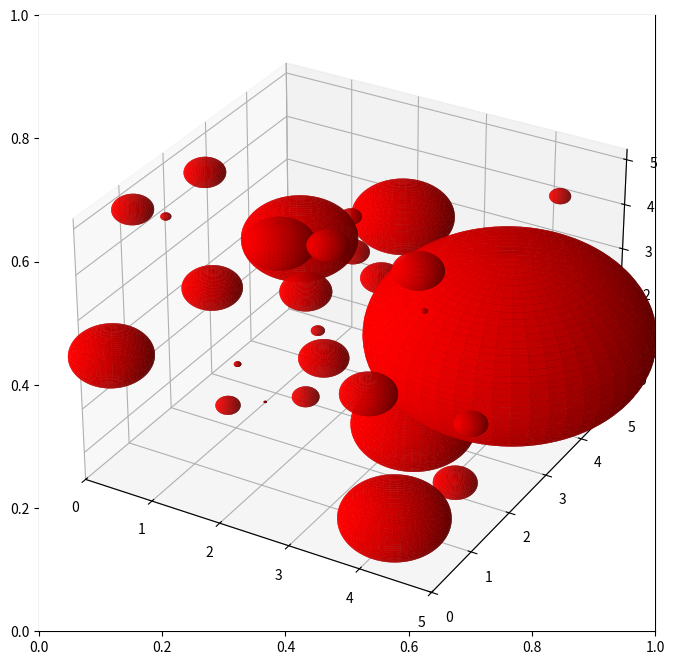
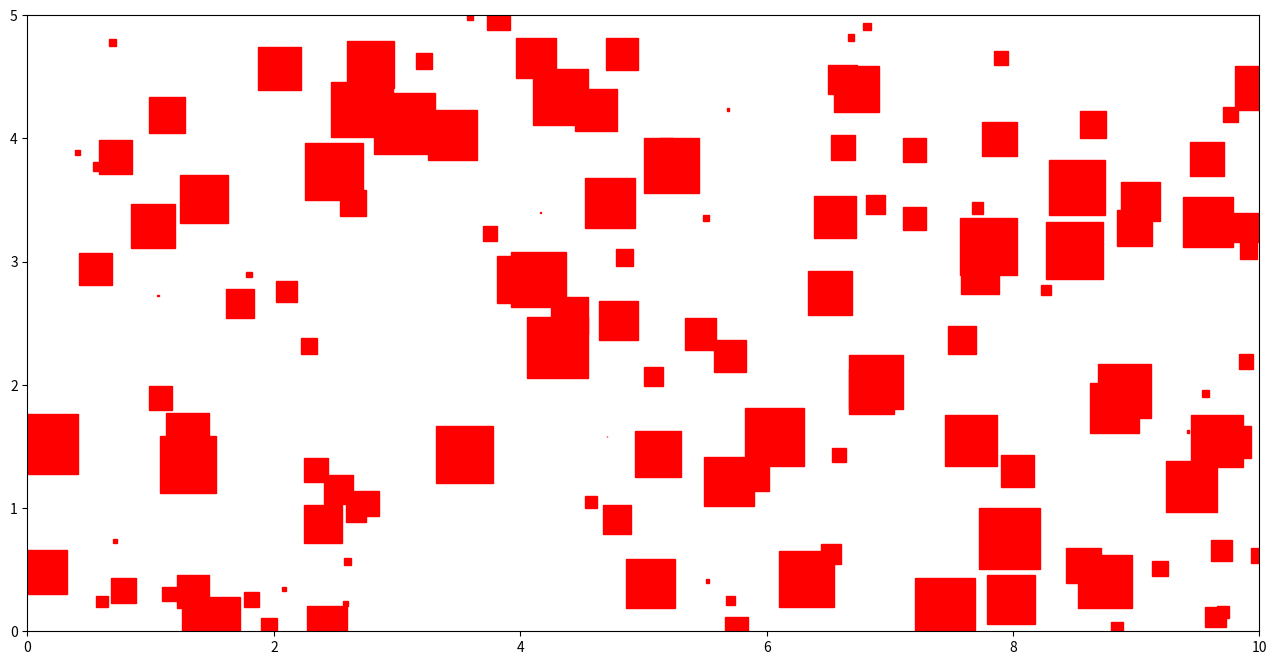

These figures' Python source, in order: (Note: this script raises an exception after producing the figures.)
# -*- coding: utf-8 -*-
"""
Created on Wed Jul  8 09:55:03 2020

"""

from scipy import stats
import matplotlib.pyplot as plt
from mpl_toolkits.mplot3d import Axes3D
import numpy as np




######Part a)#####

###Oberservation window
x_min = 0 
x_max = 1

y_min = 0 
y_max = 1

area = (x_max - x_min) * (y_max - y_min)

###Simulation of the homogeneous Poisson process underlying the Boolean model
#Intensity
gamma = 50
#The number of points follows a Poisson distribution
number_points_po = stats.poisson.rvs(gamma * area)
print("\n" + "The number of points of the Poisson process is: " + str(number_points_po) + "\n")
#In each coordinate, distribute the points uniformly
x_coord_po = stats.uniform.rvs(loc = x_min, scale = x_max - x_min, size = number_points_po)
y_coord_po = stats.uniform.rvs(loc = y_min, scale = y_max - y_min, size = number_points_po)


###Plot the Boolean model
fig, ax = plt.subplots(1, 1, figsize = (16, 8))
#Around each point of the Poisson process draw a disk of radius 0.05
for i in range(number_points_po):
    circle = plt.Circle((x_coord_po[i], y_coord_po[i]), 0.05, color = 'r')
    ax.set_aspect(1)
    ax.add_artist(circle)
    
plt.show()    

#Uncomment the following command if you wish to save the resulting picture
#fig.savefig("Sheet14Prob1a.png", bbox_inches = 'tight')




#####Part b)#####

#Use the code from Part a) above and increase the intensity parameter 'gamma'
#until the desired effects occur




######Part c)#####

###Oberservation window
x_min = 0 
x_max = 10

y_min = 0 
y_max = 5

area = (x_max - x_min) * (y_max - y_min)

###Simulation of the homogeneous Poisson process underlying the Boolean model
#Intensity
gamma = 3
#The number of points follows a Poisson distribution
number_points_po = stats.poisson.rvs(gamma * area)
print("\n" + "The number of points of the Poisson process is: " + str(number_points_po) + "\n")
#In each coordinate, distribute the points uniformly
x_coord_po = stats.uniform.rvs(loc = x_min, scale = x_max - x_min, size = number_points_po)
y_coord_po = stats.uniform.rvs(loc = y_min, scale = y_max - y_min, size = number_points_po)


###Plot the Boolean model
fig, ax = plt.subplots(1, 1, figsize = (16, 8))
plt.xlim(0, 10)
plt.ylim(0, 5)
#For each point in the Poisson process draw a square with random side length which is centered at the given point
for i in range(number_points_po):
    random_sidelength = stats.uniform.rvs(loc = 0, scale = 0.5)
    #Specify a rectangle by its bottom left coordinate and side lengths
    square = plt.Rectangle((x_coord_po[i] - random_sidelength / 2, y_coord_po[i] - random_sidelength / 2), random_sidelength, random_sidelength, linewidth = 1, edgecolor = 'r', facecolor = 'r')

    ax.set_aspect(1)
    ax.add_artist(square)
    
plt.show()    

#Uncomment the following command if you wish to save the resulting picture
#fig.savefig("Sheet14Prob1c.png", bbox_inches = 'tight')




######Part d)#####

###Oberservation window
x_min = 0
x_max = 5

y_min = 0
y_max = 5

z_min = 0
z_max = 5

area = (x_max - x_min) * (y_max - y_min) * (z_max - z_min)

###Simulation of the homogeneous Poisson process underlying the Boolean model
#The number of points follows a Poisson distribution
gamma = 0.25
number_points = stats.poisson.rvs(gamma * area)
print("\n" + "The number of points is: " + str(number_points) + "\n")
#In each coordinate, distribute the points uniformly
x_coord = stats.uniform.rvs(loc = x_min, scale = x_max - x_min, size = number_points)
y_coord = stats.uniform.rvs(loc = y_min, scale = y_max - y_min, size = number_points)
z_coord = stats.uniform.rvs(loc = z_min, scale = z_max - z_min, size = number_points)


###Plot the Boolean model
fig = plt.figure(1, figsize = (13, 13))    
ax = fig.add_subplot(111, projection = '3d')
plt.xlim(0, 5)
plt.ylim(0, 5)

#For each point of the Poisson process generate an exponential random variable (note: rate = 1 / scale) 
#and use that value as the radius of the ball that is plotted around the given point
for i in range(number_points_po):
    random_radius = stats.expon.rvs(scale = 0.3)
    #Plot spheres into the scatterplots (using spherical coordinates to parametrize them)
    theta = np.linspace(0, 2 * np.pi, 100)
    phi = np.linspace(0, np.pi, 100)
    
    x = random_radius * np.outer(np.cos(theta), np.sin(phi)) + x_coord[i] #Note: np.outer takes two vectors and provides a 2d array which contains all products of entries from the first vector with entries from the second vector
    y = random_radius * np.outer(np.sin(theta), np.sin(phi)) + y_coord[i]
    z = random_radius * np.outer(np.ones(np.size(phi)), np.cos(phi)) + z_coord[i] #Note: np.ones gives a vector with '1' in every entry

    ax.plot_surface(x, y, z, color = 'r')





#################################################################################
### Notice: Depending on the resolution of your screen you may have to change ###
### the parameter 'figsize' in lines 38, 84, and 130 to get a decent plot!    ###
#################################################################################